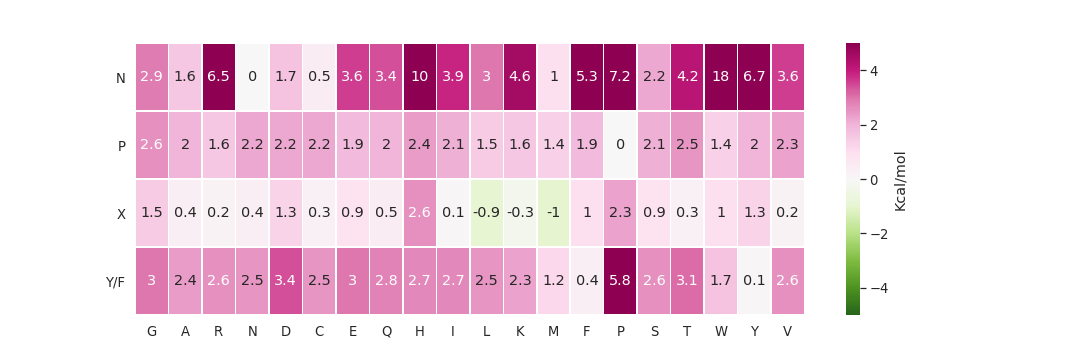

Source data for this figure (header and first rows):
Motivo, G, A, R, N, D, C, E, Q, H, I, L, K, M, F, P, S, T, W, Y, V
N, 2.88, 1.62, 6.46, 0.02, 1.66, 0.5, 3.56, 3.42, 10.04, 3.9, 3, 4.64, 0.96, 5.3, 7.22, 2.2, 4.22, 18.52, 6.74, 3.58
P, 2.58, 2.04, 1.62, 2.18, 2.22, 2.18, 1.92, 1.96, 2.42, 2.12, 1.52, 1.56, 1.4, 1.94, 0.02, 2.06, 2.48, 1.42, 2.0, 2.34
X, 1.5, 0.44, 0.24, 0.4, 1.26, 0.28, 0.9, 0.46, 2.58, 0.06, -0.86, -0.26, -1.02, 0.96, 2.28, 0.86, 0.28, 0.98, 1.3, 0.22
Y/F, 3.0, 2.44, 2.64, 2.48, 3.38, 2.48, 2.98, 2.76, 2.72, 2.68, 2.5, 2.32, 1.18, 0.4, 5.84, 2.64, 3.08, 1.68, 0.14, 2.6
